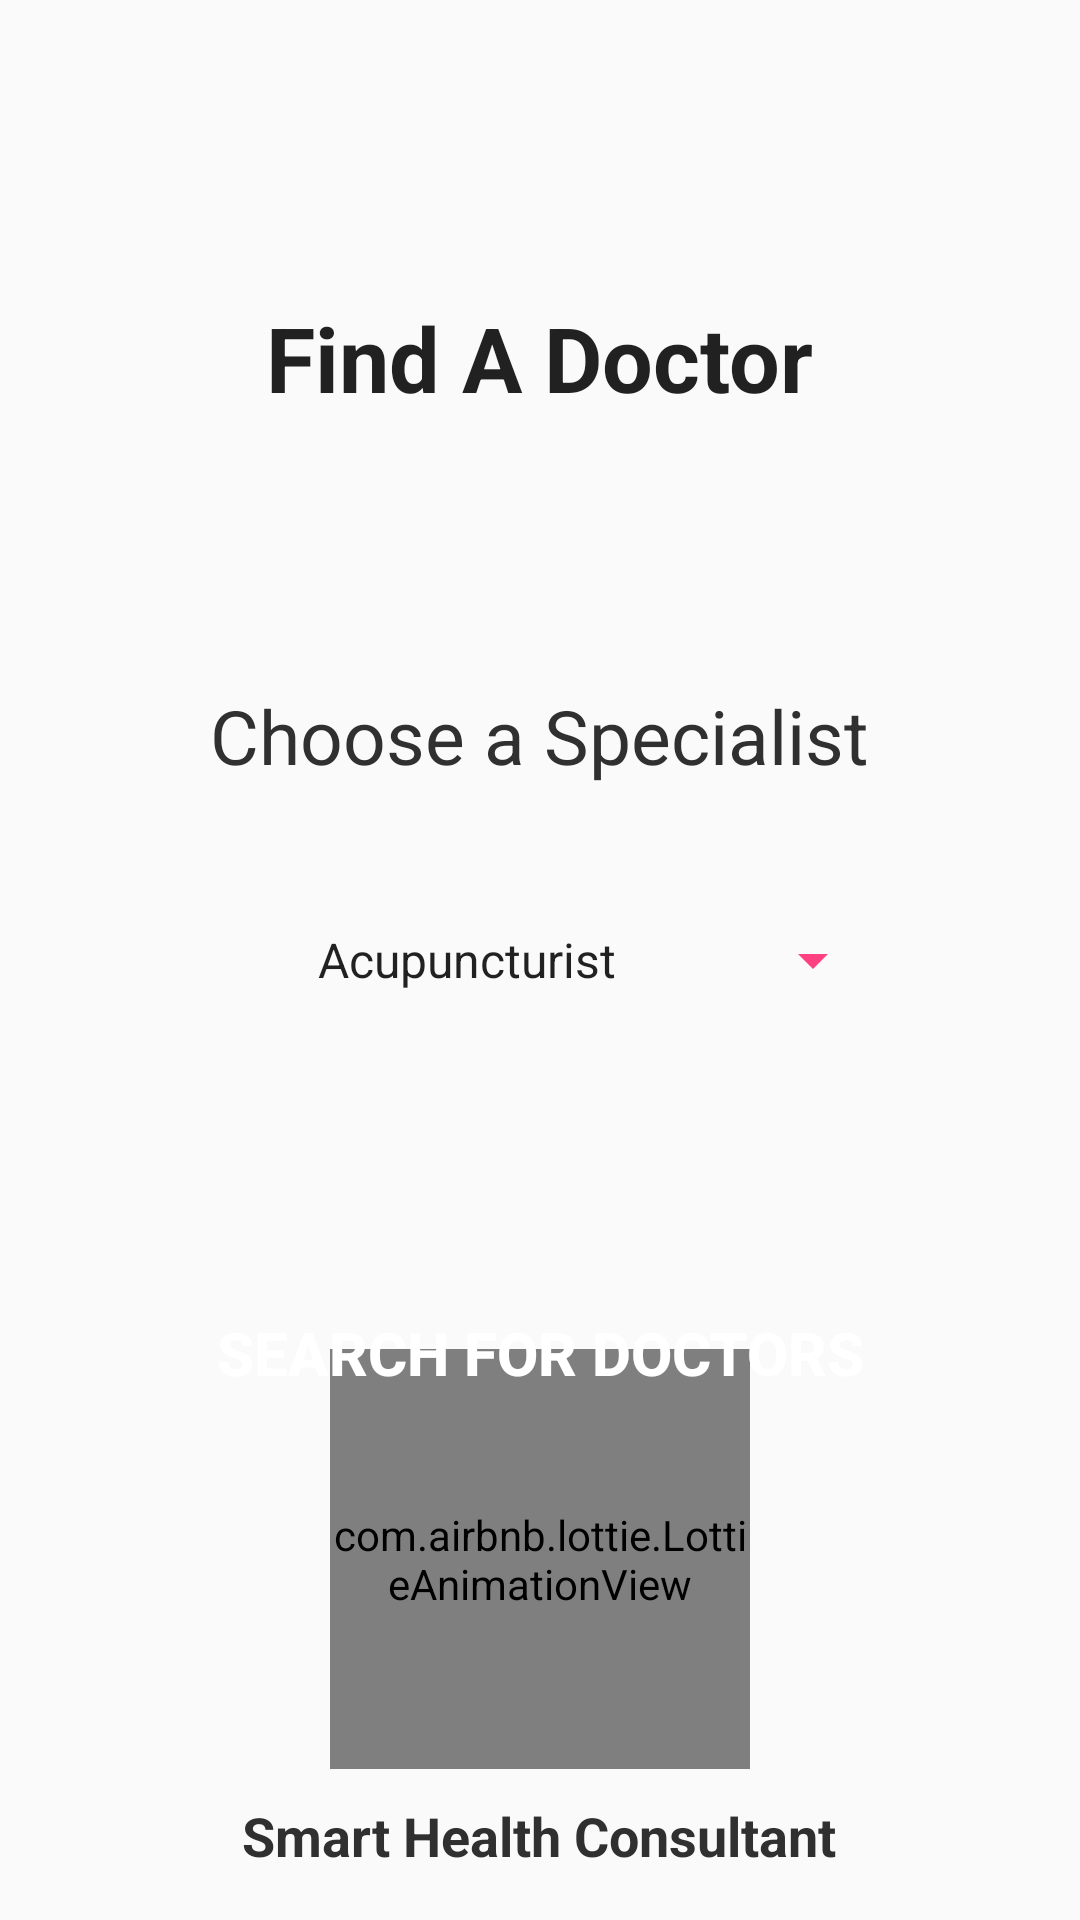

Produce the Android XML layout that renders to this screen, including the resource entries it uses.
<!-- AndroidManifest.xml: application theme AppTheme -->
<!-- res/layout/fragment_find_doctor.xml -->
<FrameLayout xmlns:android="http://schemas.android.com/apk/res/android"
    xmlns:tools="http://schemas.android.com/tools"
    android:layout_width="match_parent"
    android:layout_height="match_parent"
    xmlns:app="http://schemas.android.com/apk/res-auto">



        <RelativeLayout
            android:layout_width="match_parent"
            android:layout_height="match_parent"
            android:paddingBottom="@dimen/activity_vertical_margin"
            android:paddingLeft="@dimen/activity_horizontal_margin"
            android:paddingRight="@dimen/activity_horizontal_margin"
            android:paddingTop="@dimen/activity_vertical_margin"
            tools:context=".ui.FindDoctorActivity">

            <TextView
                android:layout_width="wrap_content"
                android:layout_height="wrap_content"
                android:textAppearance="?android:attr/textAppearanceLarge"
                android:text="Find A Doctor"
                android:layout_marginTop="83dp"
                android:id="@+id/findDoctorTitle"
                android:layout_alignParentTop="true"
                android:layout_centerHorizontal="true"
                android:textSize="30dp"
                android:textStyle="bold" />

            <Button
                android:layout_width="match_parent"
                android:layout_height="wrap_content"
                android:text="Search for Doctors"
                android:id="@+id/specialtySearchButton"
                android:background="@drawable/email_button"
                android:textStyle="bold"
                android:textColor="@color/colorTextIcons"
                android:textSize="20dp"
                android:backgroundTint="@color/colorAccent"
                android:layout_below="@+id/specialistSpinner"
                android:layout_alignParentStart="true"
                android:layout_marginTop="72dp" />

            <TextView
                android:id="@+id/betterDoctorCreditTextView"
                android:layout_width="wrap_content"
                android:layout_height="wrap_content"
                android:layout_alignParentBottom="true"
                android:layout_centerHorizontal="true"
                android:text="Smart Health Consultant"
                android:textAppearance="?android:attr/textAppearanceMedium"
                android:textColor="@color/material_grey_850"
                android:textStyle="bold" />












































            <Spinner
                android:layout_width="wrap_content"
                android:layout_height="70sp"
                android:textAlignment="center"
                android:layout_marginTop="23dp"
                android:entries="@array/specialists"
                android:textSize="30sp"
                android:id="@+id/specialistSpinner"
                android:layout_centerVertical="true"
                android:layout_centerHorizontal="true"
                android:backgroundTint="@color/colorAccent" />

            <com.airbnb.lottie.LottieAnimationView
                android:layout_width="140dp"
                android:layout_height="140dp"
                android:layout_above="@+id/betterDoctorCreditTextView"
                android:layout_centerHorizontal="true"
                app:lottie_rawRes="@raw/onlinedoctorapp"
                app:lottie_loop="true"
                app:lottie_autoPlay="true"
                android:layout_marginBottom="10dp"
         />

            <TextView
                android:id="@+id/chooseSpecialistTextView"
                android:layout_width="wrap_content"
                android:layout_height="wrap_content"
                android:layout_above="@+id/specialistSpinner"
                android:layout_centerHorizontal="true"
                android:text="Choose a Specialist"
                android:textAppearance="?android:attr/textAppearanceMedium"
                android:textColor="@color/material_grey_850"
                android:textSize="25dp" />

        </RelativeLayout>

</FrameLayout>
<!-- resources referenced by this layout -->
<resources>
  <string-array name="specialists">
          <item>Acupuncturist</item>
          <item>Allergist</item>
          <item>Cardiologist</item>
          <item>Dentist</item>
          <item>Dermatologist</item>
          <item>Dietitian</item>
          <item>Ear Nose Throat Doctor</item>
          <item>Gastroenterologist</item>
          <item>General Practitioner</item>
          <item>Gynecologist</item>
          <item>Hepatologist</item>
          <item>Neurologist</item>
          <item>Nutritionist</item>
          <item>Optometrist</item>
          <item>Podiatrist</item>
          <item>Pulmonologist</item>
          <item>Psychiatrist</item>
          <item>Urologist</item>
      </string-array>
  <color name="colorAccent">#FF4081</color>
  <color name="colorTextIcons">#ffffff</color>
  <dimen name="activity_horizontal_margin">16dp</dimen>
  <dimen name="activity_vertical_margin">16dp</dimen>
  <style name="AppTheme" parent="Base.Theme.AppCompat.Light.DarkActionBar">
          
          <item name="colorPrimary">@color/colorPrimary</item>
          <item name="colorPrimaryDark">@color/colorPrimary</item>
          <item name="colorAccent">@color/colorAccent</item>
          <item name="windowActionBar">false</item>
          <item name="windowNoTitle">true</item>
      </style>
  <color name="colorPrimary">#3F51B5</color>
</resources>
